Labelled photos from "achira_image_classify", an image-classification folder in heroorkrishna/achira_image_classify. The possible labels are: disc, gear, hexagon, square.

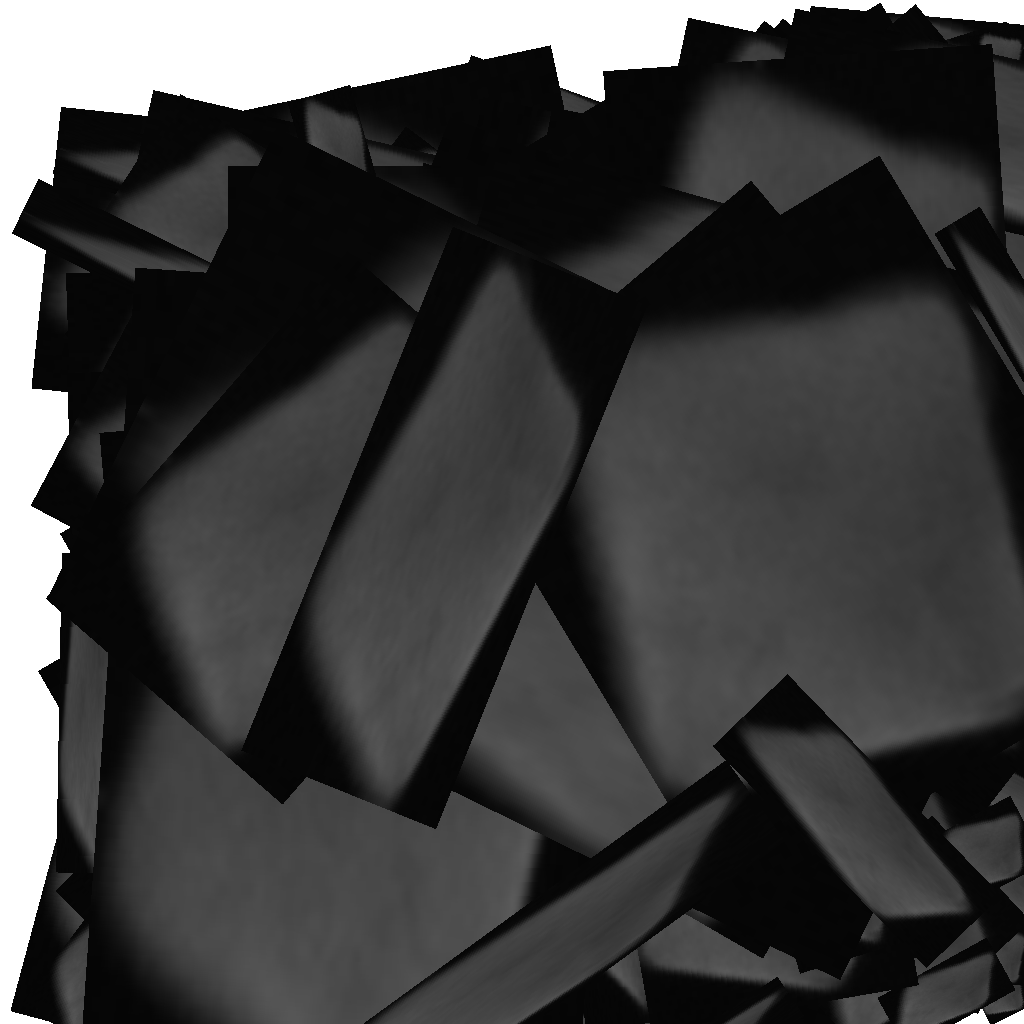
Label: square

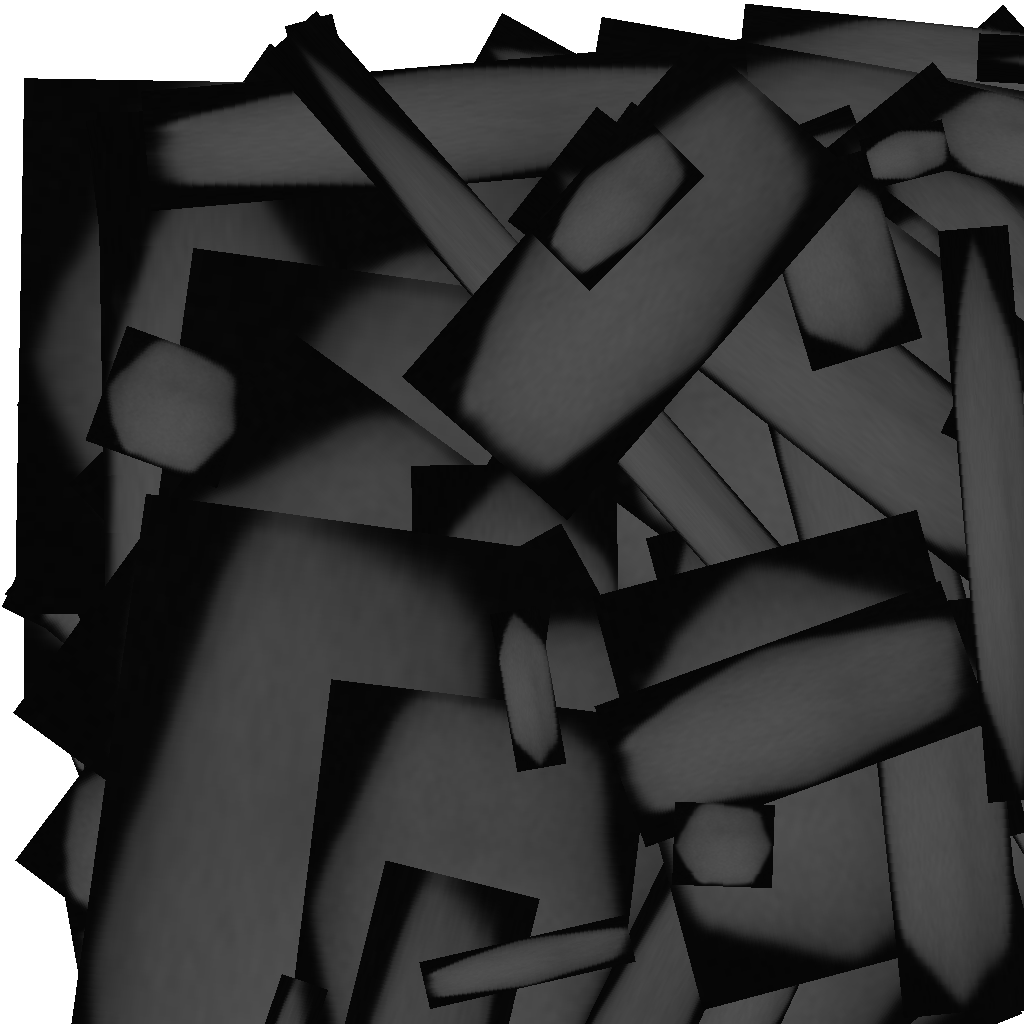
Label: hexagon

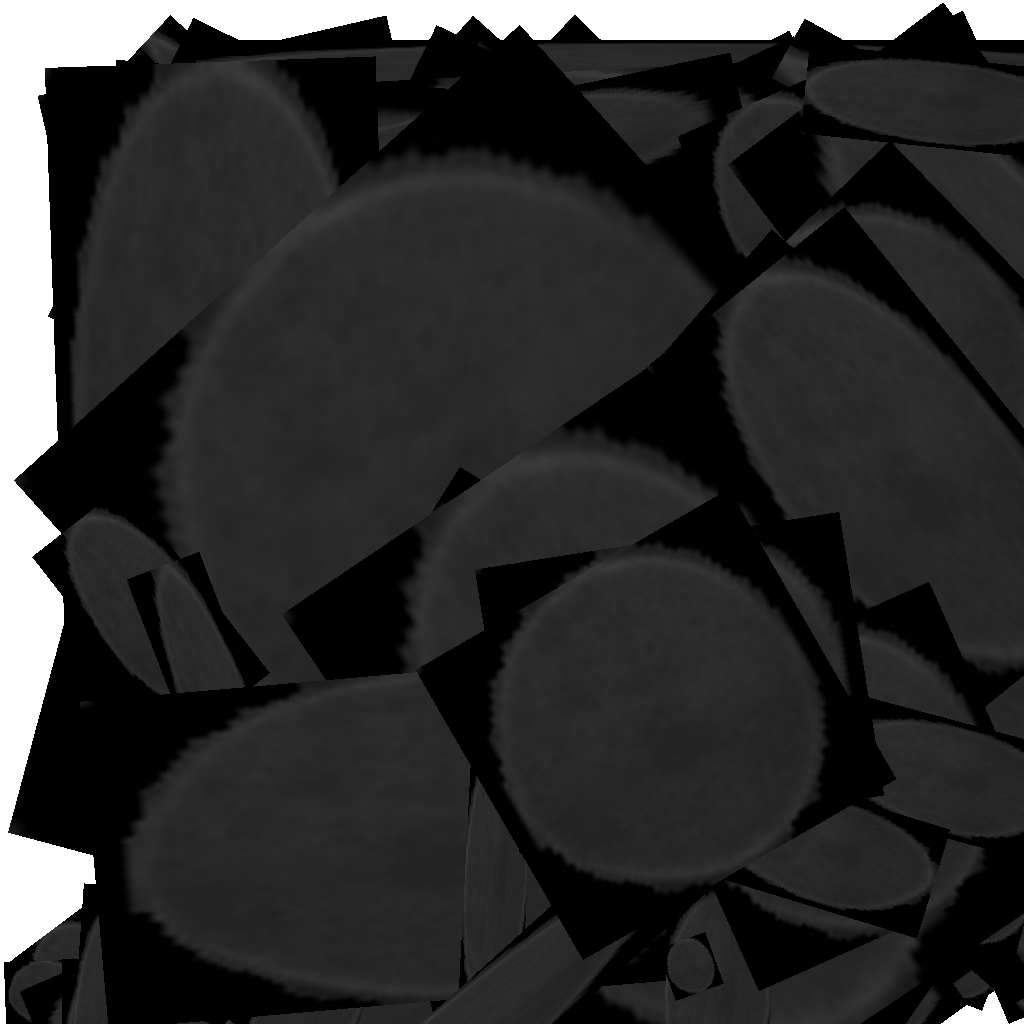
Label: disc

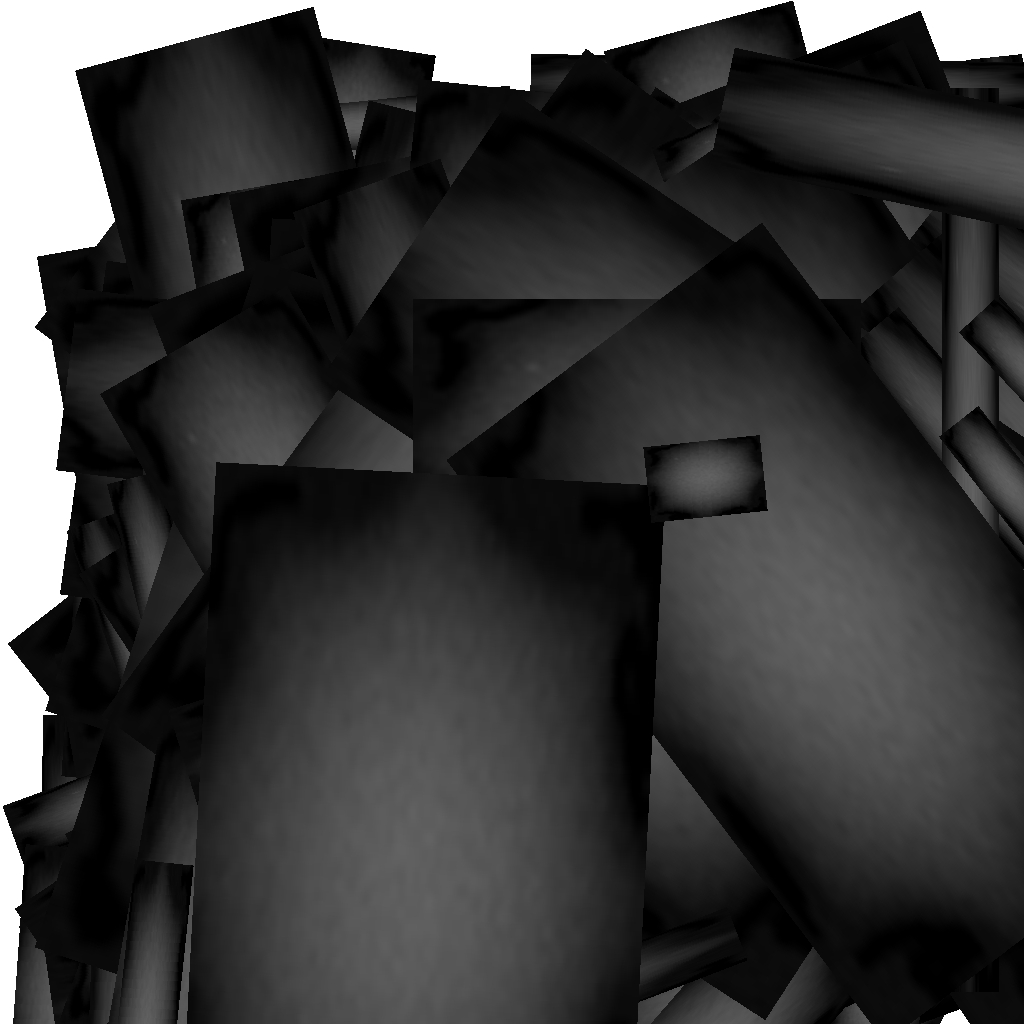
Label: gear

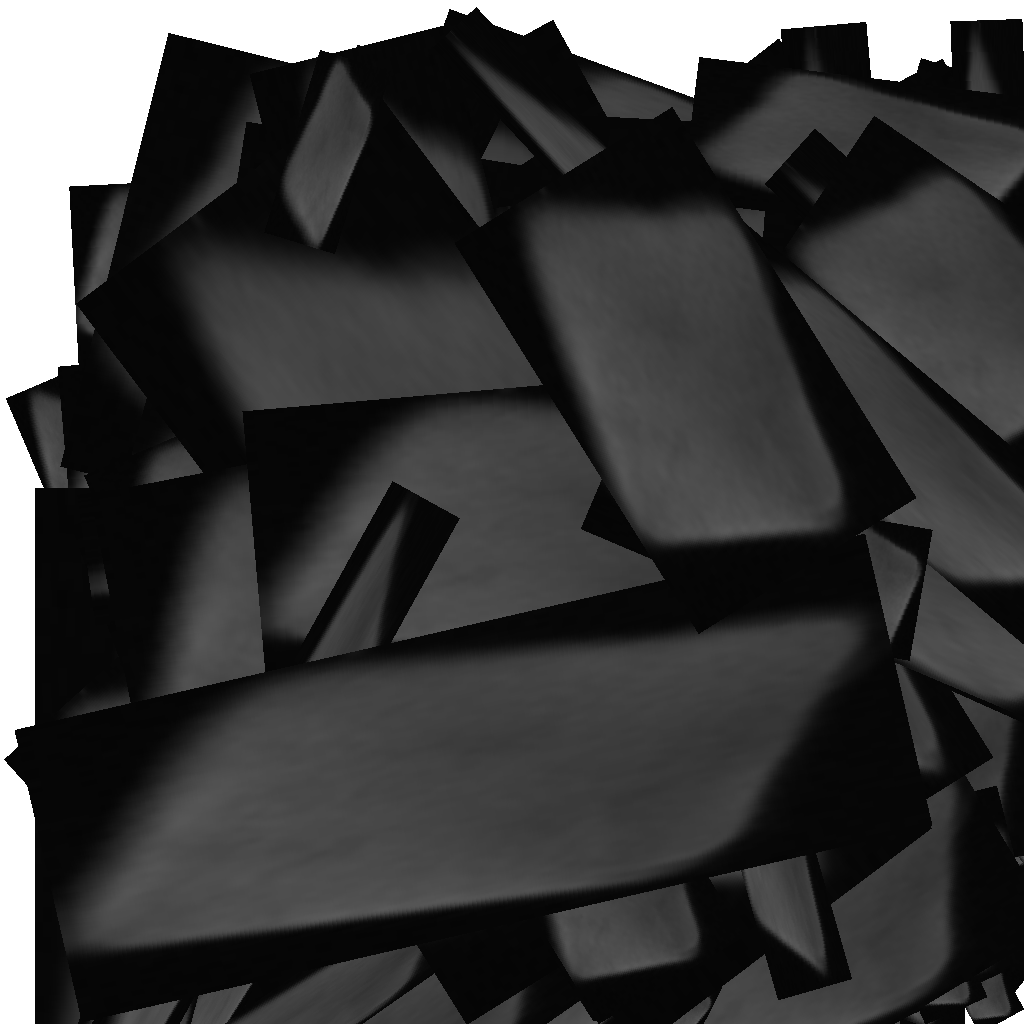
Label: square

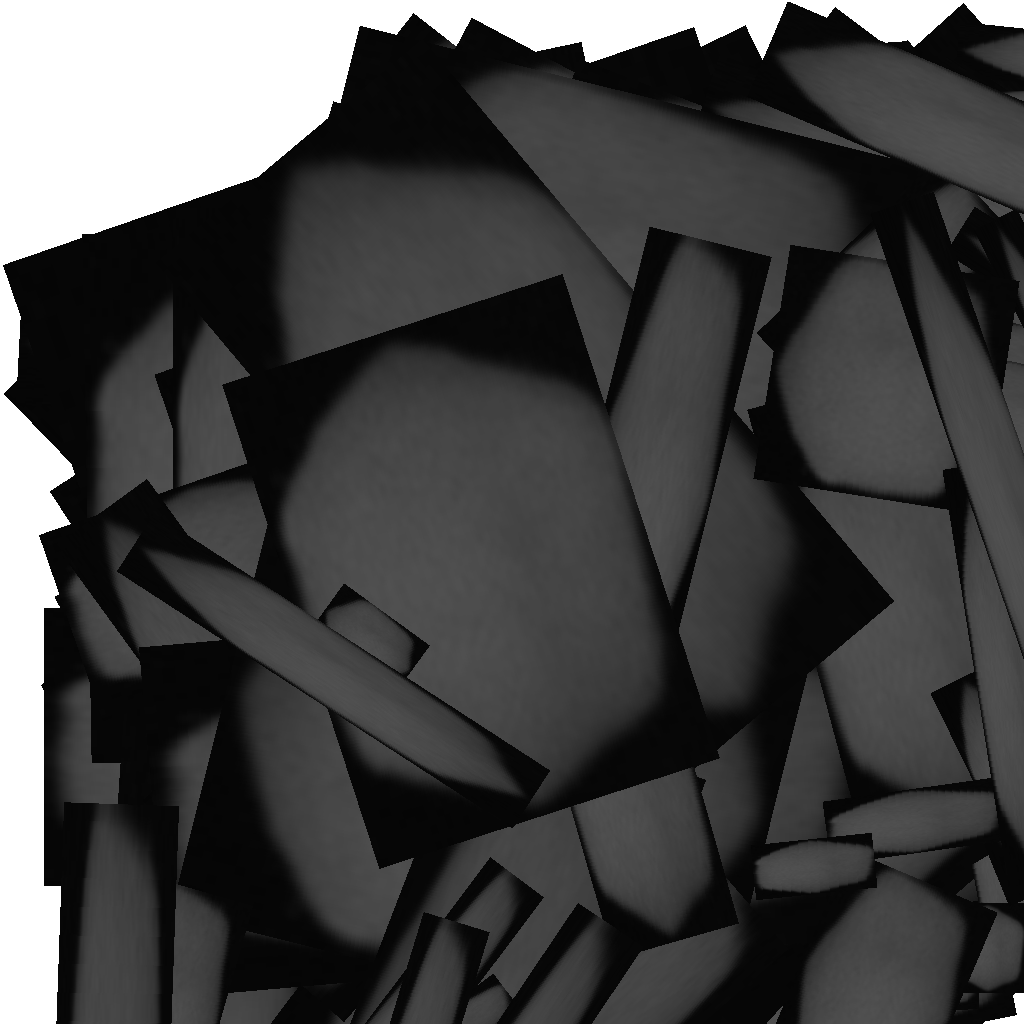
Label: hexagon
